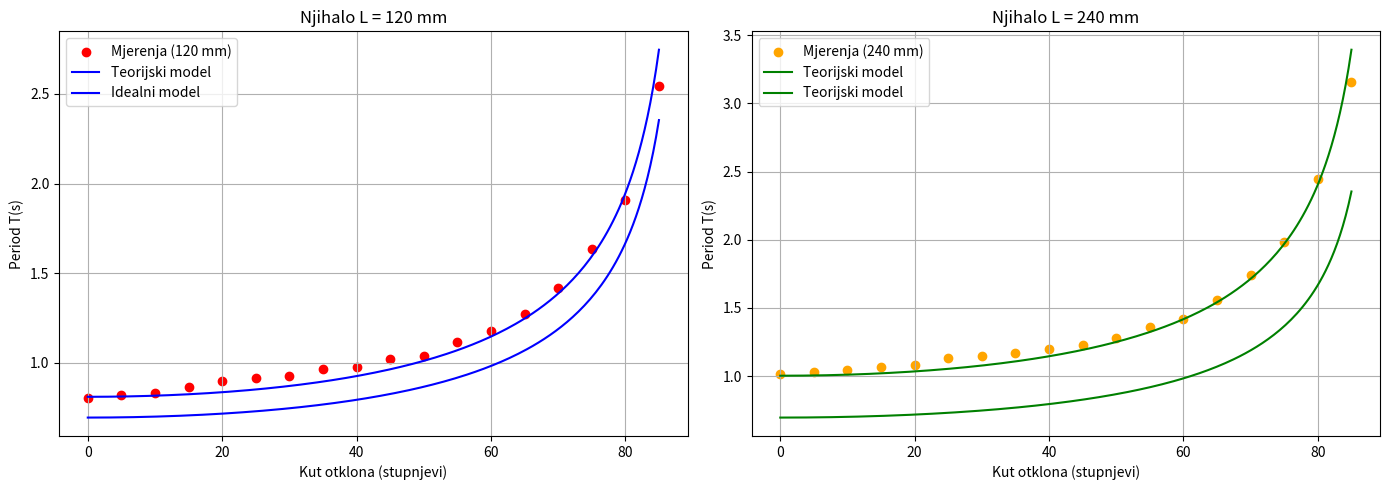

This chart was generated by the following Python code:
import numpy as np
import matplotlib.pyplot as plt
from scipy.optimize import curve_fit

g=9.81
kut_deg = np.array([0, 5, 10, 15, 20, 25, 30, 35, 40, 45, 50, 55, 60, 65, 70, 75, 80, 85])
kut_rad=np.radians(kut_deg)
T_120 = np.array([0.8020, 0.8187, 0.8327, 0.8660, 0.8980, 0.9153, 0.9293, 0.9653, 0.9747, 1.0200, 1.0373, 1.1160, 1.1780, 1.2733, 1.4180, 1.6373, 1.9100, 2.5460])
T_240 = np.array([1.0140, 1.0320, 1.0433, 1.0673, 1.0840, 1.1320, 1.1440, 1.1720, 1.1980, 1.2293, 1.2813, 1.3573, 1.4200, 1.5600, 1.7413, 1.9840, 2.4473, 3.1573])


def period(theta, l):        #curve_fit ne moze raditi ako u formuli nema barem jedne nepoznanice koju mora otkriti, uvodimo l koji treba naci
    return 2* np.pi * np.sqrt(l / (g * np.cos(theta)))

l_teorijski_120=0.120
popt_120, pcov = curve_fit(period, kut_rad, T_120)    #linija potpomognuta AI-em 
#popt (Optimalni parametri), pcov (Matrica kovarijance)
l_120= popt_120[0]  #fit vraća popis svih pronađenih rješenja, redoslijedom kojim su napisani u definiciji funkcije (def) 
pogreska_120 = (abs(l_120 - l_teorijski_120) / l_teorijski_120) * 100
print("Relativna pogreška za L=120mm iznosi:", pogreska_120, "%")

l_teorijski_240=0.240
popt_240, pcov = curve_fit(period, kut_rad, T_240)
l_240 = popt_240[0]
pogreska_240 = (abs(l_240 - l_teorijski_240) / l_teorijski_240) * 100
print("Relativna pogreška za L=240mm iznosi:", pogreska_240, "%")

#GRAF
fig, (ax1, ax2) = plt.subplots(1, 2, figsize=(14, 5))
x = np.linspace(0, 85, 200)
x_rad= np.radians(x)

#lijevi graf, L=120mm
teorijski_T_120 = period(x_rad, l_120)
T1= period(x_rad, 0.120)
ax1.scatter(kut_deg, T_120, color='red', label='Mjerenja (120 mm)')
ax1.plot(x, teorijski_T_120, color='blue', label='Teorijski model')
ax1.plot(x, T1, color='blue', label='Idealni model')
ax1.set_title('Njihalo L = 120 mm')
ax1.set_xlabel('Kut otklona (stupnjevi)')
ax1.set_ylabel('Period T(s)')
ax1.grid()
ax1.legend()

#desni graf, L=240mm
teorijski_T_240 = period(x_rad, l_240)
T2= period(x_rad, 0.120)
ax2.scatter(kut_deg, T_240, color='orange', label='Mjerenja (240 mm)')
ax2.plot(x, teorijski_T_240, color='green', label='Teorijski model')
ax2.plot(x, T2, color='green', label='Teorijski model')
ax2.set_title('Njihalo L = 240 mm')
ax2.set_xlabel('Kut otklona (stupnjevi)')
ax2.set_ylabel('Period T(s)')
ax2.grid()
ax2.legend()
plt.tight_layout()
plt.show()
